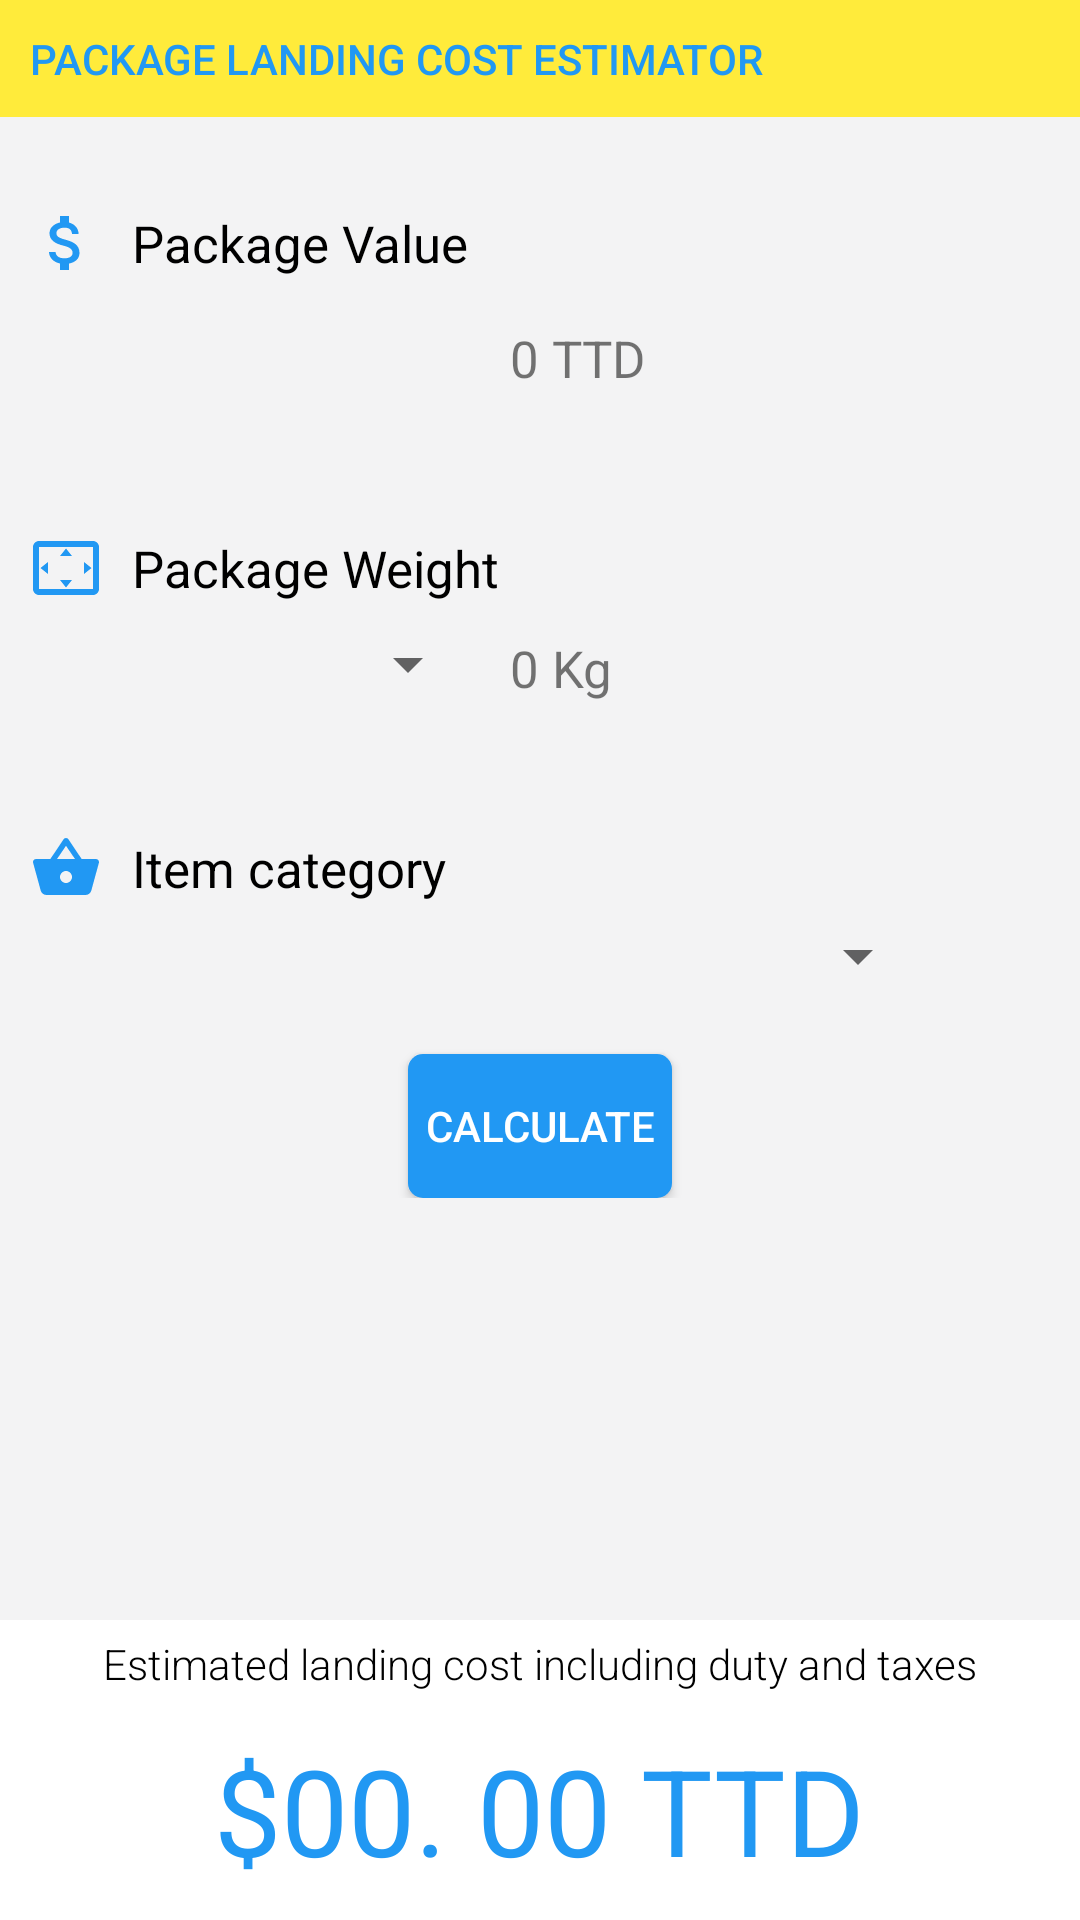

Layout XML and referenced resources for this Android screen:
<!-- AndroidManifest.xml: application theme AppTheme -->
<!-- res/layout/fragment_package_estimator.xml -->
<?xml version="1.0" encoding="utf-8"?>
<RelativeLayout xmlns:android="http://schemas.android.com/apk/res/android"
    xmlns:tools="http://schemas.android.com/tools"
    xmlns:app="http://schemas.android.com/apk/res-auto"
    android:id="@+id/activity_main"
    android:layout_width="match_parent"
    android:layout_height="match_parent"
    android:background="@color/whiteGrey"
    tools:context="com.shipwebsource.mywebsource.PackageEstimatorFragment">

    <TextView
        android:id="@+id/textview_PackageEstimatorHeader"
        android:layout_width="match_parent"
        android:layout_height="wrap_content"
        android:padding="10dp"
        android:text="Package landing cost estimator"
        android:gravity="center_vertical"
        android:drawablePadding="5dp"
        android:background="@color/yellow"
        android:textColor="@color/colorPrimary"
        android:textSize="14sp"
        android:fontFamily="sans-serif-medium"
        android:textAllCaps="true"
        />



        <RelativeLayout
            android:id="@+id/layout_estimator"
            android:layout_width="match_parent"
            android:layout_height="wrap_content"
            android:layout_marginTop="15dp"
            android:layout_below="@id/textview_PackageEstimatorHeader">

            <TextView
                android:id="@+id/textview_itemValue"
                android:drawableLeft="@drawable/ic_attach_money_black_24dp"
                android:drawablePadding="10dp"
                android:layout_marginLeft="10dp"
                android:layout_marginBottom="5dp"
                android:layout_width="200dp"
                android:layout_height="wrap_content"
                android:textSize="17sp"
                android:layout_marginTop="15sp"
                android:fontFamily="sans-serif-regular"
                android:gravity="center_vertical"
                android:textColor="@color/primaryTextColor"
                android:text="Package Value"
                />

            <EditText
                android:id="@+id/estimator_value"
                android:layout_width="150dp"
                android:layout_height="wrap_content"
                android:layout_marginLeft="10dp"
                android:padding="10dp"
                android:background="@drawable/background_edit_text"
                android:layout_below="@+id/textview_itemValue"
                android:inputType="numberDecimal"
                android:layout_marginBottom="20dp"/>


            <TextView
                android:id="@+id/textview_itemValueInTTD"
                android:layout_width="wrap_content"
                android:layout_height="wrap_content"
                android:layout_toRightOf="@id/estimator_value"
                android:layout_below="@id/textview_itemValue"
                android:padding="10dp"
                android:textSize="17sp"
                android:text="0 TTD" />



            <TextView
                android:id="@+id/textview_itemWeight"
                android:drawableLeft="@drawable/ic_settings_overscan_black_24dp"
                android:drawablePadding="10dp"
                android:layout_marginLeft="10dp"
                android:layout_width="200dp"
                android:layout_height="wrap_content"
                android:textSize="17sp"
                android:layout_marginTop="15sp"
                android:fontFamily="sans-serif-regular"
                android:gravity="center_vertical"
                android:textColor="@color/primaryTextColor"
                android:layout_below="@id/estimator_value"
                android:text="Package Weight"
                />


            <Spinner
                android:id="@+id/spinner_estimatorValue"
                android:layout_width="150dp"
                android:layout_height="40dp"
                android:padding="10dp"
                android:layout_marginLeft="10dp"
                android:layout_marginBottom="20dp"
                android:layout_below="@id/textview_itemWeight"/>


            <TextView
                android:id="@+id/textview_itemWeightInKilo"
                android:layout_width="wrap_content"
                android:layout_height="wrap_content"
                android:layout_toRightOf="@id/spinner_estimatorValue"
                android:layout_below="@id/textview_itemWeight"
                android:padding="10dp"
                android:textSize="17sp"
                android:text="0 Kg" />



            <TextView
                android:id="@+id/textview_itemCategory"
                android:drawableLeft="@drawable/ic_shopping_basket_black_24dp"
                android:drawablePadding="10dp"
                android:layout_width="200dp"
                android:layout_height="wrap_content"
                android:textSize="17sp"
                android:layout_marginTop="16dp"
                android:fontFamily="sans-serif-regular"
                android:gravity="center_vertical"
                android:textColor="@color/primaryTextColor"
                android:text="Item category"
                android:layout_below="@+id/spinner_estimatorValue"
                android:layout_alignLeft="@+id/spinner_itemCategory"
                android:layout_alignStart="@+id/spinner_itemCategory" />



            <Spinner
                android:id="@+id/spinner_itemCategory"
                android:layout_width="300dp"
                android:layout_height="35dp"
                android:padding="5dp"
                android:layout_marginLeft="10dp"
                android:layout_below="@id/textview_itemCategory"/>


            <Button
                android:id="@+id/button_performEstimation"
                android:layout_width="wrap_content"
                android:layout_height="wrap_content"
                android:padding="5dp"
                android:text="Calculate"
                android:background="@drawable/background_button"
                android:textColor="@color/white"
                android:layout_below="@id/spinner_itemCategory"
                android:layout_centerHorizontal="true"
                android:layout_marginTop="15dp"/>


        </RelativeLayout>

    <RelativeLayout
        android:layout_width="match_parent"
        android:layout_height="100dp"
        android:background="@color/white"
        android:layout_alignParentBottom="true"
        >

        <TextView
            android:layout_width="wrap_content"
            android:layout_height="wrap_content"
            android:layout_centerHorizontal="true"
            android:textColor="@color/primaryTextColor"
            android:padding="5dp"
            android:fontFamily="sans-serif-light"
            android:text="Estimated landing cost including duty and taxes"/>

        <TextView
            android:id="@+id/textview_totalEstimate"
            android:layout_width="wrap_content"
            android:layout_height="wrap_content"
            android:layout_centerHorizontal="true"
            android:layout_alignParentBottom="true"
            android:layout_marginTop="10dp"
            android:text="$00. 00 TTD"
            android:textSize="40sp"
            android:textColor="@color/colorPrimary"
            android:layout_marginBottom="10dp"
            />

    </RelativeLayout>







</RelativeLayout>
<!-- resources referenced by this layout -->
<resources>
  <color name="colorPrimary">#2198F3</color>
  <color name="primaryTextColor">#000000</color>
  <color name="white">#FFFFFF</color>
  <color name="whiteGrey">#F3F3F4</color>
  <color name="yellow">#FFEB3B</color>
  <!-- drawable background_button (drawable) -->
  <?xml version="1.0" encoding="utf-8"?>
  <shape xmlns:android="http://schemas.android.com/apk/res/android"
      android:shape="rectangle">
      <solid android:color="@color/colorPrimary" />
  
      <padding
          android:bottom="0dp"
          android:left="5dp"
          android:right="5dp"
          android:top="0dp" />
      <corners android:radius="5dp" />
  
  </shape>
  <!-- drawable ic_attach_money_black_24dp (drawable) -->
  <vector xmlns:android="http://schemas.android.com/apk/res/android"
          android:width="24dp"
          android:height="24dp"
          android:viewportWidth="24.0"
          android:viewportHeight="24.0">
      <path
          android:fillColor="#2198F3"
          android:pathData="M11.8,10.9c-2.27,-0.59 -3,-1.2 -3,-2.15 0,-1.09 1.01,-1.85 2.7,-1.85 1.78,0 2.44,0.85 2.5,2.1h2.21c-0.07,-1.72 -1.12,-3.3 -3.21,-3.81V3h-3v2.16c-1.94,0.42 -3.5,1.68 -3.5,3.61 0,2.31 1.91,3.46 4.7,4.13 2.5,0.6 3,1.48 3,2.41 0,0.69 -0.49,1.79 -2.7,1.79 -2.06,0 -2.87,-0.92 -2.98,-2.1h-2.2c0.12,2.19 1.76,3.42 3.68,3.83V21h3v-2.15c1.95,-0.37 3.5,-1.5 3.5,-3.55 0,-2.84 -2.43,-3.81 -4.7,-4.4z"/>
  </vector>
  <!-- drawable ic_settings_overscan_black_24dp (drawable) -->
  <vector xmlns:android="http://schemas.android.com/apk/res/android"
          android:width="24dp"
          android:height="24dp"
          android:viewportWidth="24.0"
          android:viewportHeight="24.0">
      <path
          android:fillColor="#2198F3"
          android:pathData="M12.01,5.5L10,8h4l-1.99,-2.5zM18,10v4l2.5,-1.99L18,10zM6,10l-2.5,2.01L6,14v-4zM14,16h-4l2.01,2.5L14,16zM21,3L3,3c-1.1,0 -2,0.9 -2,2v14c0,1.1 0.9,2 2,2h18c1.1,0 2,-0.9 2,-2L23,5c0,-1.1 -0.9,-2 -2,-2zM21,19.01L3,19.01L3,4.99h18v14.02z"/>
  </vector>
  <!-- drawable ic_shopping_basket_black_24dp (drawable) -->
  <vector xmlns:android="http://schemas.android.com/apk/res/android"
          android:width="24dp"
          android:height="24dp"
          android:viewportWidth="24.0"
          android:viewportHeight="24.0">
      <path
          android:fillColor="#2198F3"
          android:pathData="M17.21,9l-4.38,-6.56c-0.19,-0.28 -0.51,-0.42 -0.83,-0.42 -0.32,0 -0.64,0.14 -0.83,0.43L6.79,9L2,9c-0.55,0 -1,0.45 -1,1 0,0.09 0.01,0.18 0.04,0.27l2.54,9.27c0.23,0.84 1,1.46 1.92,1.46h13c0.92,0 1.69,-0.62 1.93,-1.46l2.54,-9.27L23,10c0,-0.55 -0.45,-1 -1,-1h-4.79zM9,9l3,-4.4L15,9L9,9zM12,17c-1.1,0 -2,-0.9 -2,-2s0.9,-2 2,-2 2,0.9 2,2 -0.9,2 -2,2z"/>
  </vector>
  <style name="AppTheme" parent="AppTheme.Base" />
  <style name="AppTheme.Base" parent="Theme.AppCompat.Light.NoActionBar">
          <item name="colorPrimary">@color/colorPrimary</item>
          <item name="colorPrimaryDark">@color/colorPrimaryDark</item>
          <item name="colorAccent">@color/colorAccent</item>
      </style>
  <color name="colorPrimaryDark">#085996</color>
  <color name="colorAccent">#098BEF</color>
</resources>
